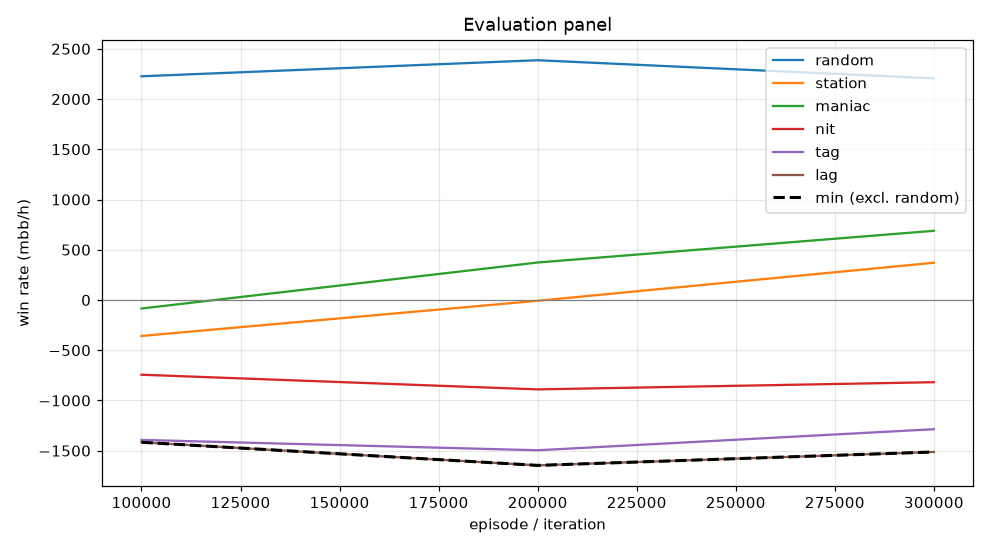

Data behind this chart, as committed beside it:
episode, min, mean, random_mean, random_se, station_mean, station_se, maniac_mean, maniac_se, nit_mean, nit_se, tag_mean, tag_se, lag_mean, lag_se, act_call, act_raise, act_fold, act_check
99999, -1416, -799.3, 2226, 112.3, -358.0, 57.38, -85.0, 76.75, -744.0, 118.4, -1393, 133.5, -1416, 145.8, 0.2168, 0.5728, 0.006926, 0.2035
199999, -1646, -733.5, 2386, 105.1, -8.0, 45.65, 373.0, 216.1, -890.0, 126.6, -1496, 145.7, -1646, 157.1, 0.1714, 0.5947, 0.01666, 0.2172
299999, -1513, -511.8, 2206, 102.3, 370.5, 56.38, 688.5, 253.8, -818.5, 125.1, -1286, 140.6, -1513, 141.8, 0.2341, 0.5489, 0.02234, 0.1946
